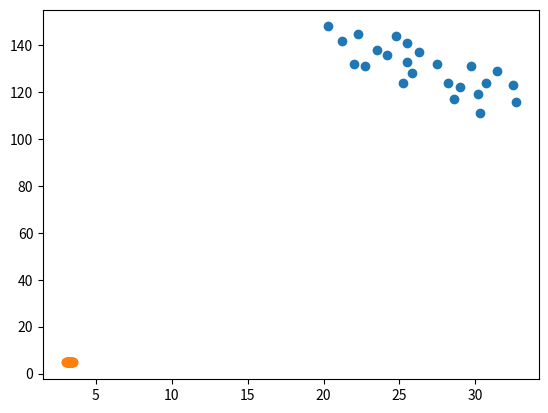

Python code for this plot:
import numpy as np
import matplotlib.pyplot as plt

dict = {
    'temperatura': [21.2,20.3,22.7,22,22.3,23.5,24.8,24.2,25.5,25.2,25.5,25.8,27.5,26.3,28.2,28.6,29,29.7,30.7,30.3,30.2,31.4,32.5,32.7],
    'produtividade': [142,148,131,132,145,138,144,136,141,124,133,128,132,137,124,117,122,131,124,111,119,129,123,116]
}

x = dict['temperatura']
y = dict['produtividade']

matriz_corr = [x, y]
rho = np.corrcoef(matriz_corr)

x_log = []
y_log = []

for i in range(len(x)):
    x_log.append(np.log(x[i]))
    y_log.append(np.log(y[i]))

matriz_corr_log = [x_log, y_log]
rho_log = np.corrcoef(matriz_corr_log)

print(rho)
print(rho_log)

plt.scatter(x, y)
plt.show()

plt.scatter(x_log, y_log)
plt.show()

print('b) Não, o gráfico está totalmente disperso, o que representa que não existe nenhuma relação entre os dados')